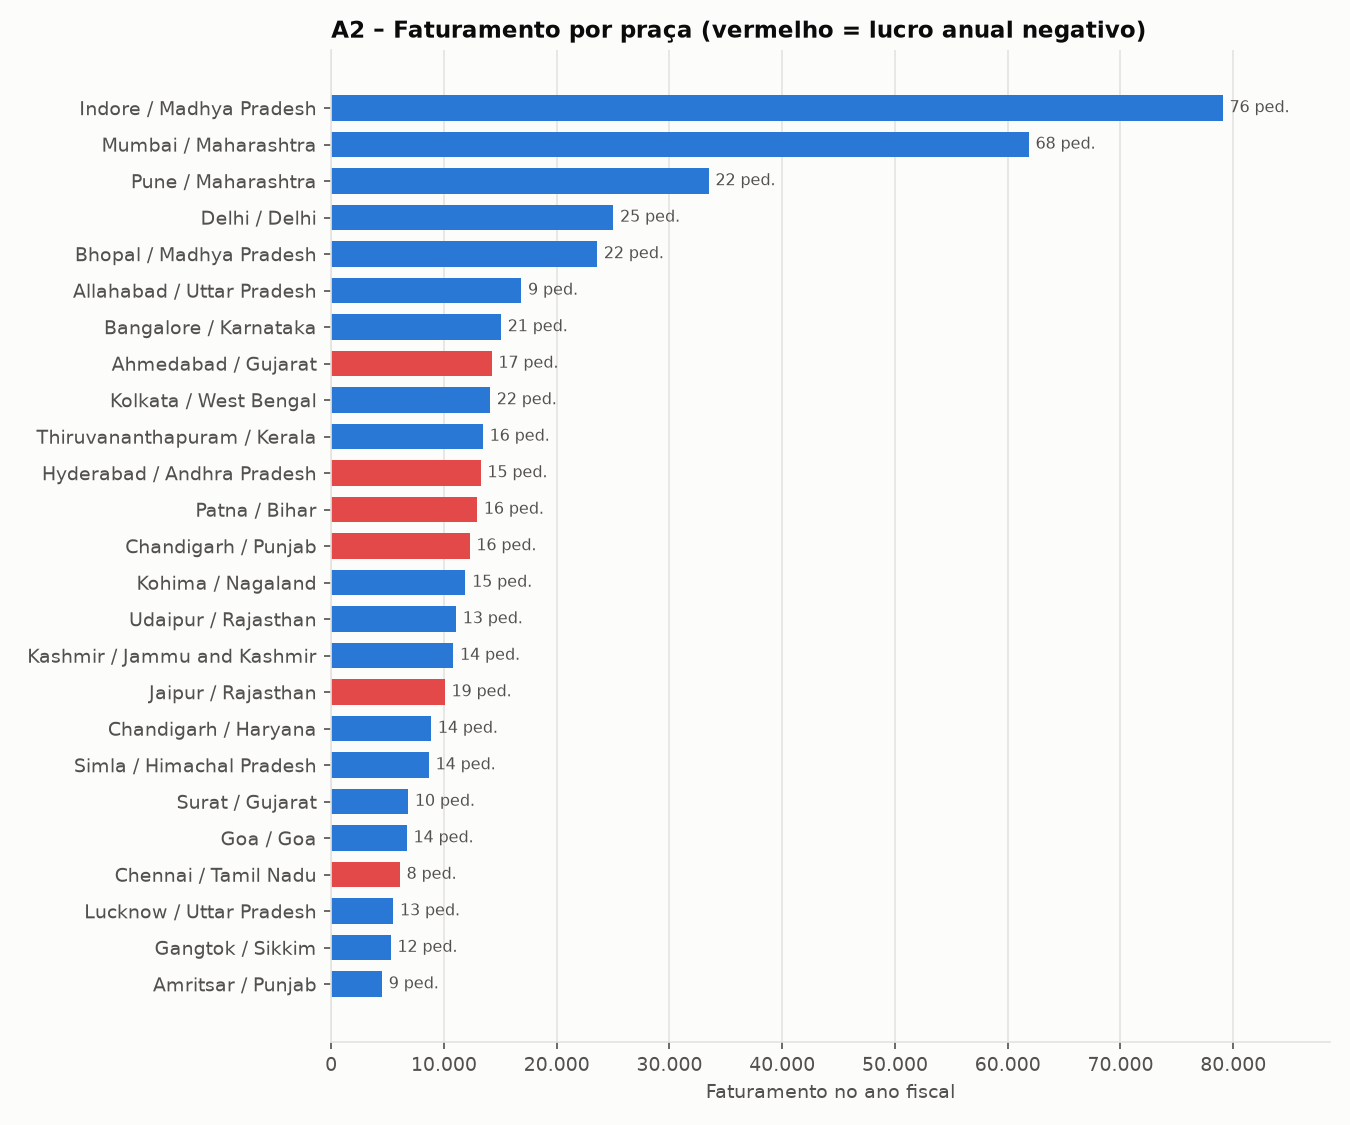

Values plotted in this chart, from the file beside it:
cidade, estado, pedidos, faturamento, lucro, ticket_medio, clientes_distintos
Indore, Madhya Pradesh, 76, 79069, 4159, 1040, 63
Mumbai, Maharashtra, 68, 61867, 1637, 909.8, 61
Pune, Maharashtra, 22, 33481, 4539, 1522, 16
Delhi, Delhi, 25, 25019, 3508, 1001, 24
Bhopal, Madhya Pradesh, 22, 23583, 871, 1072, 16
Allahabad, Uttar Pradesh, 9, 16857, 3081, 1873, 9
Bangalore, Karnataka, 21, 15058, 645, 717, 15
Ahmedabad, Gujarat, 17, 14230, -880, 837.1, 13
Kolkata, West Bengal, 22, 14086, 2500, 640.3, 16
Thiruvananthapuram, Kerala, 16, 13459, 1871, 841.2, 11
Hyderabad, Andhra Pradesh, 15, 13256, -496, 883.7, 13
Patna, Bihar, 16, 12943, -321, 808.9, 12
Chandigarh, Punjab, 16, 12279, -1153, 767.4, 12
Kohima, Nagaland, 15, 11903, 148, 793.5, 11
Udaipur, Rajasthan, 13, 11073, 2010, 851.8, 12
Kashmir, Jammu and Kashmir, 14, 10829, 8.00, 773.5, 8
Jaipur, Rajasthan, 19, 10076, -753, 530.3, 13
Chandigarh, Haryana, 14, 8863, 1325, 633.1, 10
Simla, Himachal Pradesh, 14, 8666, 656, 619, 11
Surat, Gujarat, 10, 6828, 1345, 682.8, 10
Goa, Goa, 14, 6705, 370, 478.9, 10
Chennai, Tamil Nadu, 8, 6087, -2216, 760.9, 6
Lucknow, Uttar Pradesh, 13, 5502, 156, 423.2, 11
Gangtok, Sikkim, 12, 5276, 401, 439.7, 9
Amritsar, Punjab, 9, 4507, 544, 500.8, 9
